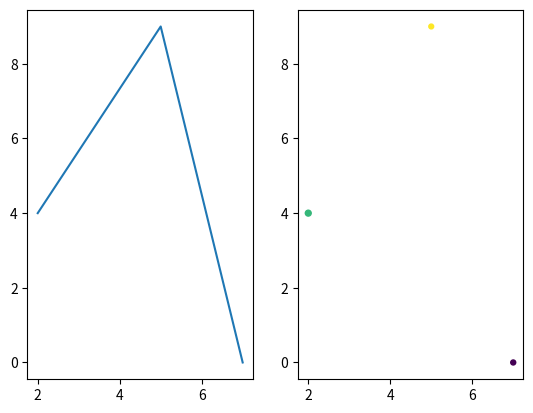

Python code for this plot:
#!/usr/bin/env python3
 
import numpy as np
import matplotlib.pyplot as plt
 
def subfigures(a):
    sorted_a = a[np.argsort(a[:,0])]
    x = sorted_a[:, 0]
    y = sorted_a[:, 1]
    s = sorted_a[:, 3]
    colors = a[:, 2]
    print(sorted_a, x, y, s)
 
    plt.subplot(1, 2, 1)    # Note the 1-indexing of subplots.
    plt.plot(x, y)
    plt.subplot(1, 2, 2)
    plt.scatter(x, y, s=s, c=colors )
    plt.show()
 
def main():
    a = np.array([[5,9, 100, 12], [7, 0, 150, 13], [2, 4, 1, 18 ]])  # Two-dimensional array
    subfigures(a)
if __name__ == "__main__":
    main()
 
